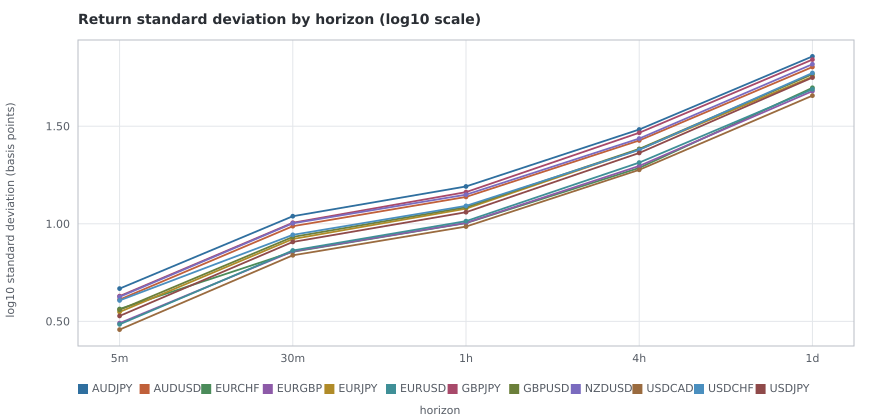

The data file committed next to this chart (first rows):
pair, horizon, sd_bp
AUDJPY, 5m, 4.655
AUDJPY, 30m, 10.94
AUDJPY, 1h, 15.54
AUDJPY, 4h, 30.42
AUDJPY, 1d, 72.09
AUDUSD, 5m, 4.091
AUDUSD, 30m, 9.72
AUDUSD, 1h, 13.73
AUDUSD, 4h, 26.73
AUDUSD, 1d, 63.61
EURCHF, 5m, 3.659
EURCHF, 30m, 7.187
EURCHF, 1h, 10.08
EURCHF, 4h, 19.34
EURCHF, 1d, 49.77
EURGBP, 5m, 3.097
EURGBP, 30m, 7.225
EURGBP, 1h, 10.11
EURGBP, 4h, 19.79
EURGBP, 1d, 47.86
EURJPY, 5m, 3.533
EURJPY, 30m, 8.357
EURJPY, 1h, 11.96
EURJPY, 4h, 24.05
EURJPY, 1d, 56.74
EURUSD, 5m, 3.053
EURUSD, 30m, 7.3
EURUSD, 1h, 10.32
EURUSD, 4h, 20.59
EURUSD, 1d, 48.9
GBPJPY, 5m, 4.259
GBPJPY, 30m, 10.12
GBPJPY, 1h, 14.53
GBPJPY, 4h, 29.27
GBPJPY, 1d, 69.43
GBPUSD, 5m, 3.624
GBPUSD, 30m, 8.565
GBPUSD, 1h, 12.16
GBPUSD, 4h, 24.2
GBPUSD, 1d, 58.41
NZDUSD, 5m, 4.224
NZDUSD, 30m, 10.06
NZDUSD, 1h, 14.1
NZDUSD, 4h, 27.34
NZDUSD, 1d, 65.74
USDCAD, 5m, 2.869
USDCAD, 30m, 6.894
USDCAD, 1h, 9.678
USDCAD, 4h, 18.91
USDCAD, 1d, 45.37
USDCHF, 5m, 4.048
USDCHF, 30m, 8.779
USDCHF, 1h, 12.36
USDCHF, 4h, 23.92
USDCHF, 1d, 59.28
USDJPY, 5m, 3.371
USDJPY, 30m, 8.073
USDJPY, 1h, 11.46
USDJPY, 4h, 23.07
USDJPY, 1d, 56.15
